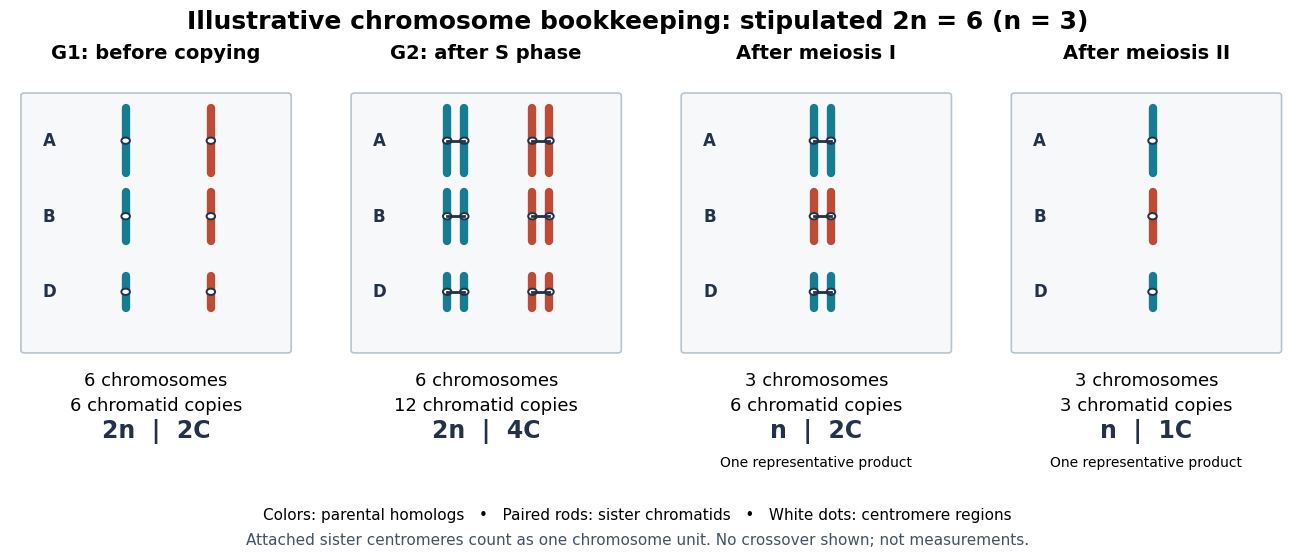

Write the Python code that produced this figure. (Note: this script raises an exception after producing the figure.)
"""Draw an original illustrative 2n=6 chromosome ledger; save in the CWD.

Tested with Python 3.14, matplotlib 3.10.7 and numpy 2.3.5.
"""
from pathlib import Path

import matplotlib.pyplot as plt
from matplotlib.patches import Circle, FancyBboxPatch


def chromosome(ax, x, y, length, color, replicated):
    """A paired sister unit has two centromere dots but one chromosome count."""
    offsets = (-0.07, 0.07) if replicated else (0,)
    for offset in offsets:
        ax.plot([x + offset] * 2, [y - length / 2, y + length / 2],
                lw=6, color=color, solid_capstyle="round", zorder=2)
        ax.add_patch(Circle((x + offset, y), 0.035, facecolor="white",
                            edgecolor="#233248", lw=1.4, zorder=3))
    if replicated:
        ax.plot([x - 0.07, x + 0.07], [y, y], color="#233248", lw=2, zorder=4)


def main():
    plt.rcParams.update({"font.size": 12, "font.family": "DejaVu Sans"})
    fig, axes = plt.subplots(1, 4, figsize=(13.5, 5.7), dpi=100)
    fig.patch.set_facecolor("white")
    titles = ["G1: before copying", "G2: after S phase",
              "After meiosis I", "After meiosis II"]
    counts = [(6, 6, "2n", "2C"), (6, 12, "2n", "4C"),
              (3, 6, "n", "2C"), (3, 3, "n", "1C")]
    blue, orange = "#167c91", "#bd4b36"
    for stage, (ax, title, (nchr, copies, ploidy, amount)) in enumerate(zip(axes, titles, counts)):
        ax.set(xlim=(0, 2.4), ylim=(-1.35, 3.15))
        ax.set_facecolor("white")
        ax.axis("off")
        ax.set_title(title, fontsize=14, weight="bold", pad=14)
        ax.add_patch(FancyBboxPatch((0.12, 0.12), 2.16, 2.83,
                                   boxstyle="round,pad=0.03", facecolor="#f6f8fa",
                                   edgecolor="#b7c4cf", lw=1.2))
        for row, (label, length) in enumerate(zip("ABD", (0.72, 0.54, 0.36))):
            y = 2.45 - row * 0.84
            ax.text(0.27, y, label, va="center", weight="bold", color="#233248")
            replicated = stage in (1, 2)
            if stage < 2:
                chromosome(ax, 0.95, y, length, blue, replicated)
                chromosome(ax, 1.65, y, length, orange, replicated)
            else:
                chromosome(ax, 1.25, y, length, blue if row != 1 else orange, replicated)
        ax.text(1.2, -0.11, f"{nchr} chromosomes\n{copies} chromatid copies",
                ha="center", va="top", linespacing=1.5, fontsize=13)
        ax.text(1.2, -0.85, f"{ploidy}  |  {amount}", ha="center", fontsize=17,
                color="#233248", weight="bold")
        if stage >= 2:
            ax.text(1.2, -1.17, "One representative product", ha="center", fontsize=10)
    fig.suptitle("Illustrative chromosome bookkeeping: stipulated 2n = 6 (n = 3)",
                 fontsize=18, weight="bold", y=0.97)
    fig.text(0.5, 0.075, "Colors: parental homologs   •   Paired rods: sister chromatids   •   White dots: centromere regions",
             ha="center", fontsize=11)
    fig.text(0.5, 0.032, "Attached sister centromeres count as one chromosome unit. No crossover shown; not measurements.",
             ha="center", fontsize=11, color="#435267")
    fig.subplots_adjust(left=0.035, right=0.985, top=0.85, bottom=0.14, wspace=0.13)
    fig.savefig(Path.cwd() / (Path(__file__).stem + ".png"), facecolor="white", transparent=False)
    plt.close(fig)


if __name__ == "__main__":
    main()
